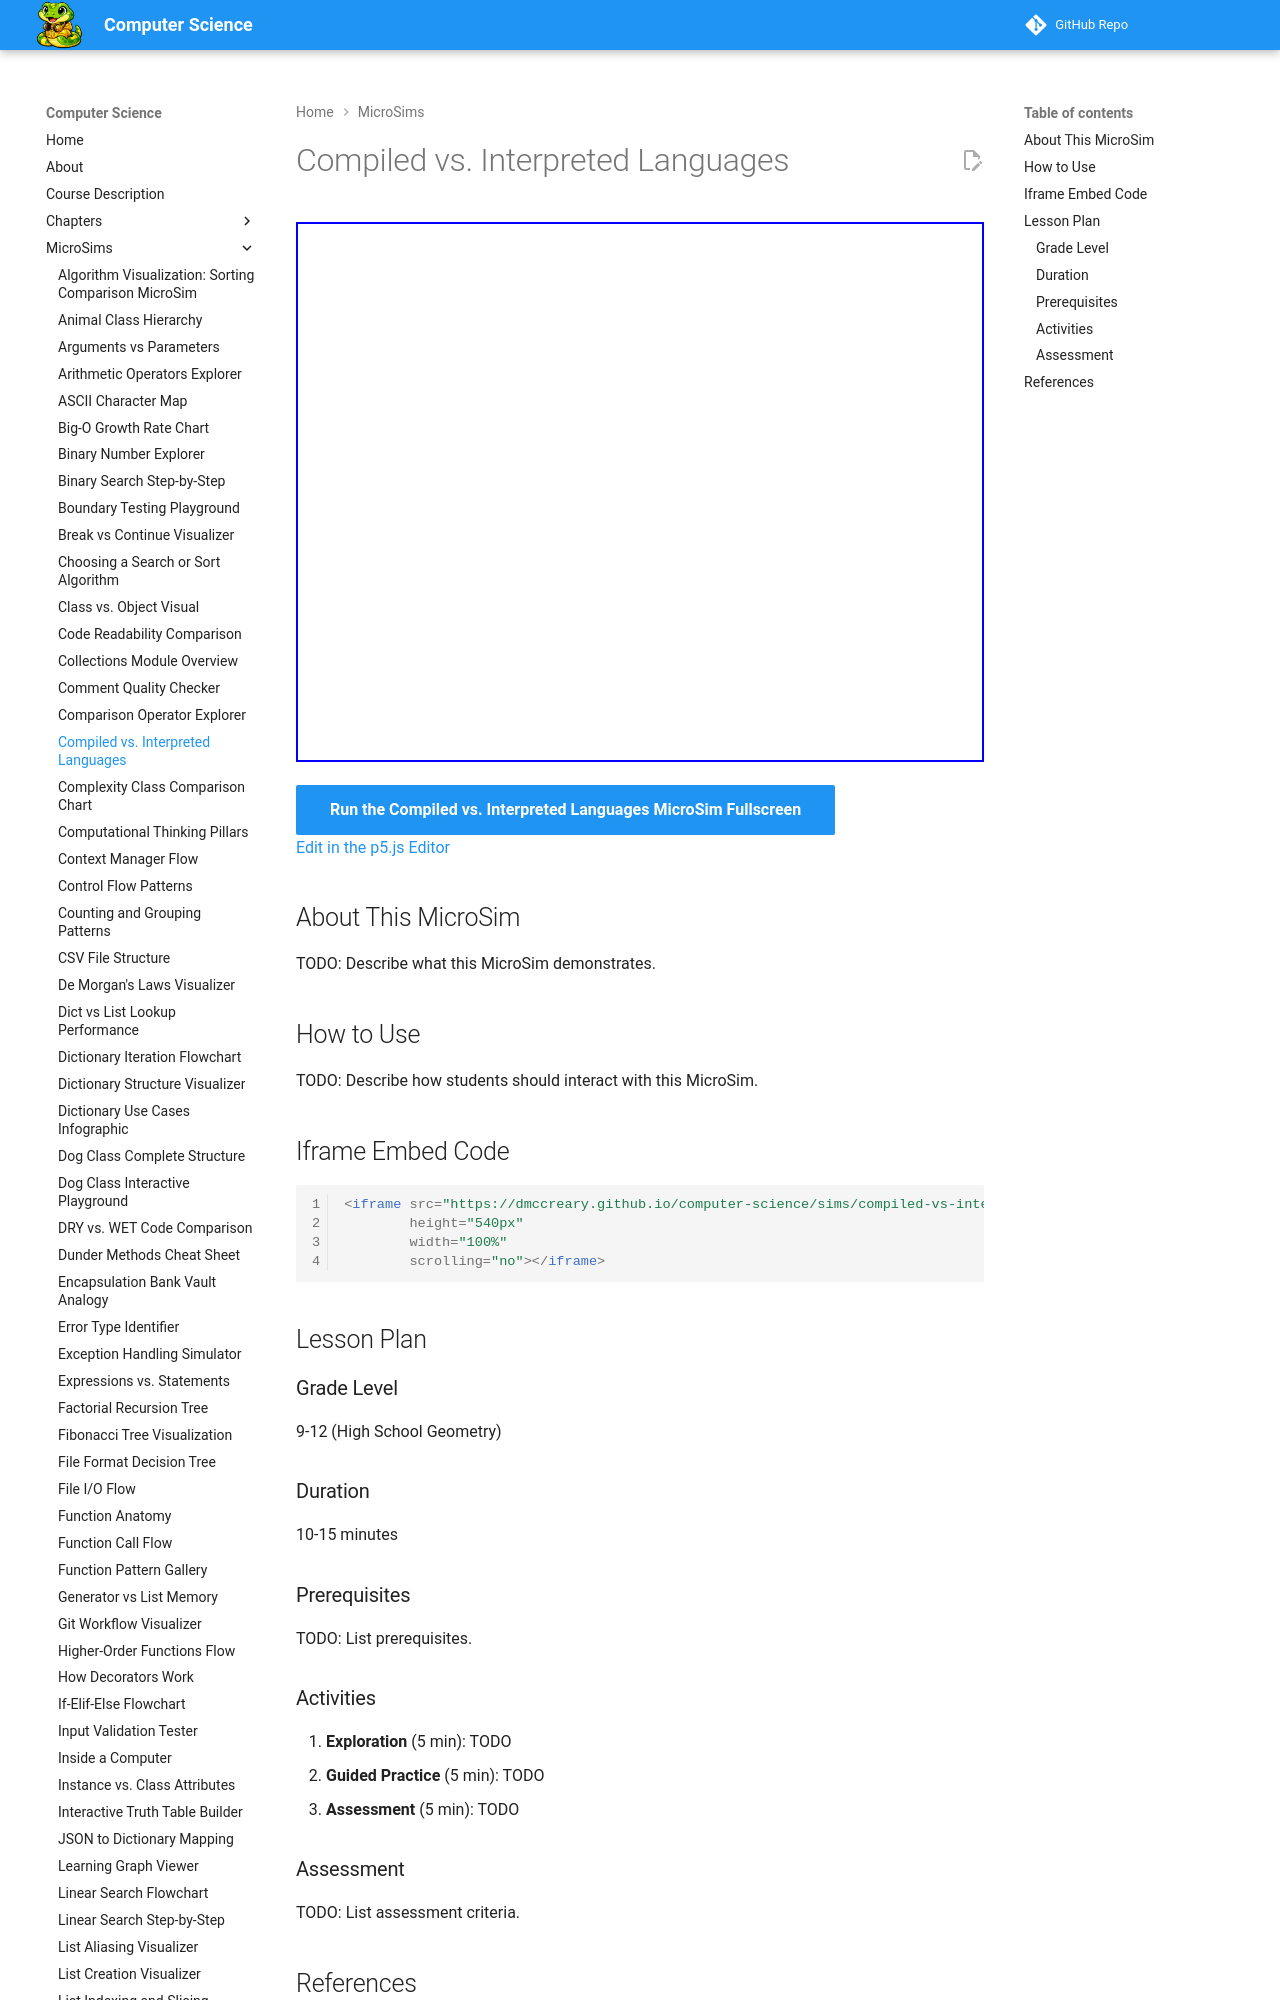

repository: dmccreary/computer-science · page: sims/compiled-vs-interpreted/index.html · generator: mkdocs

---
title: Compiled vs. Interpreted Languages
description: Interactive p5.js MicroSim for compiled vs. interpreted languages.
image: /sims/compiled-vs-interpreted/compiled-vs-interpreted.png
og:image: /sims/compiled-vs-interpreted/compiled-vs-interpreted.png
twitter:image: /sims/compiled-vs-interpreted/compiled-vs-interpreted.png
social:
   cards: false
quality_score: 0
---
